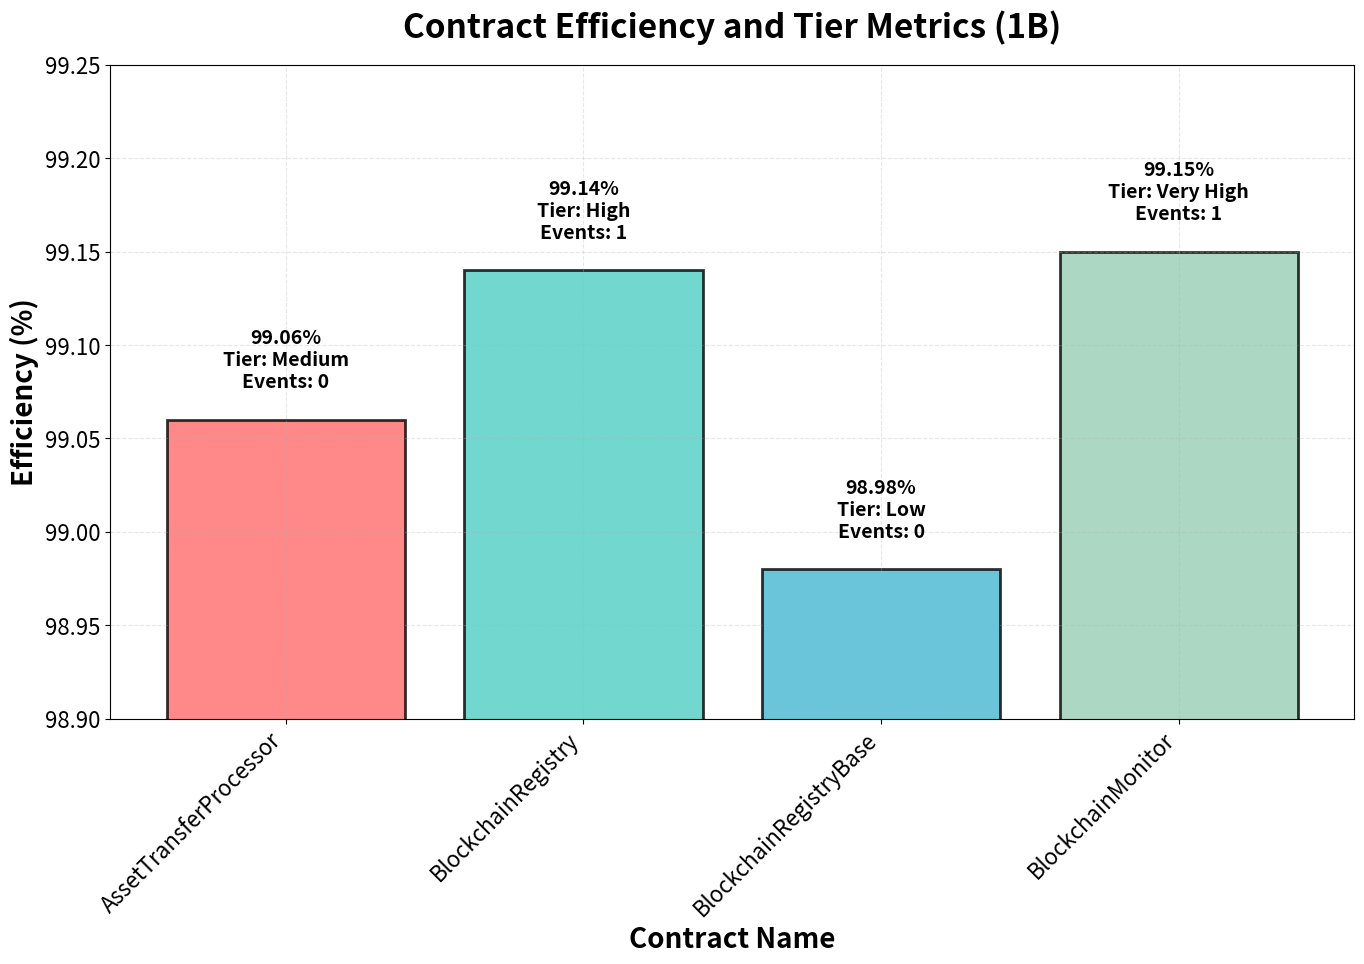

Here is the Python script that generated this plot:
import matplotlib.pyplot as plt
import numpy as np

# Data from your table
contracts = ['AssetTransferProcessor', 'BlockchainRegistry', 'BlockchainRegistryBase', 'BlockchainMonitor']
efficiency = [99.06, 99.14, 98.98, 99.15]
events = [0, 1, 0, 1]
tiers = ['Medium', 'High', 'Low', 'Very High']

# Create figure with optimized size
plt.figure(figsize=(14, 10))

# Create bar chart
bars = plt.bar(contracts, efficiency, color=['#FF6B6B', '#4ECDC4', '#45B7D1', '#96CEB4'], alpha=0.8, edgecolor='black', linewidth=2)

# Set optimized font sizes for all text elements
plt.title('Contract Efficiency and Tier Metrics (1B)', fontsize=24, fontweight='bold', pad=20)
plt.xlabel('Contract Name', fontsize=20, fontweight='bold')
plt.ylabel('Efficiency (%)', fontsize=20, fontweight='bold')

# Rotate x-axis labels and set font
plt.xticks(rotation=45, ha='right', fontsize=16)
plt.yticks(fontsize=16)

# Add value labels on top of bars with optimized font
for i, (bar, eff, tier, event) in enumerate(zip(bars, efficiency, tiers, events)):
    plt.text(bar.get_x() + bar.get_width()/2, bar.get_height() + 0.015, 
             f'{eff}%\nTier: {tier}\nEvents: {event}', 
             ha='center', va='bottom', fontsize=14, fontweight='bold')

# Set y-axis limits to show the small differences better
plt.ylim(98.9, 99.25)

# Add grid for better readability
plt.grid(True, alpha=0.3, linestyle='--')

# Adjust layout to prevent label cutoff with more space
plt.tight_layout(pad=2.0)

# Show the plot
plt.show()